Labelled photos from "annotations_cls", an image-classification folder in kailhashed/Violence_detection. The possible labels are: violent, non-violent.

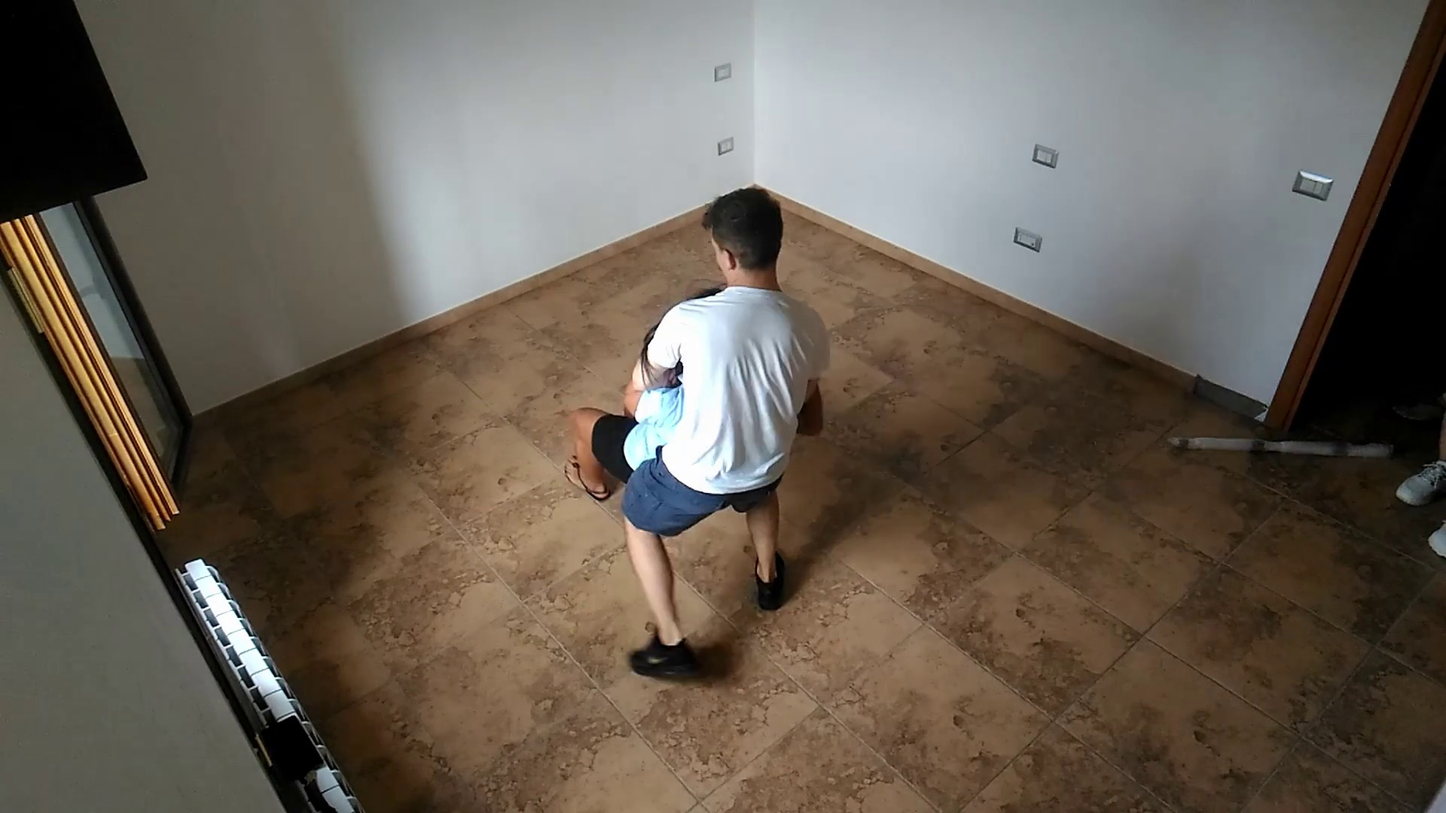
Label: violent

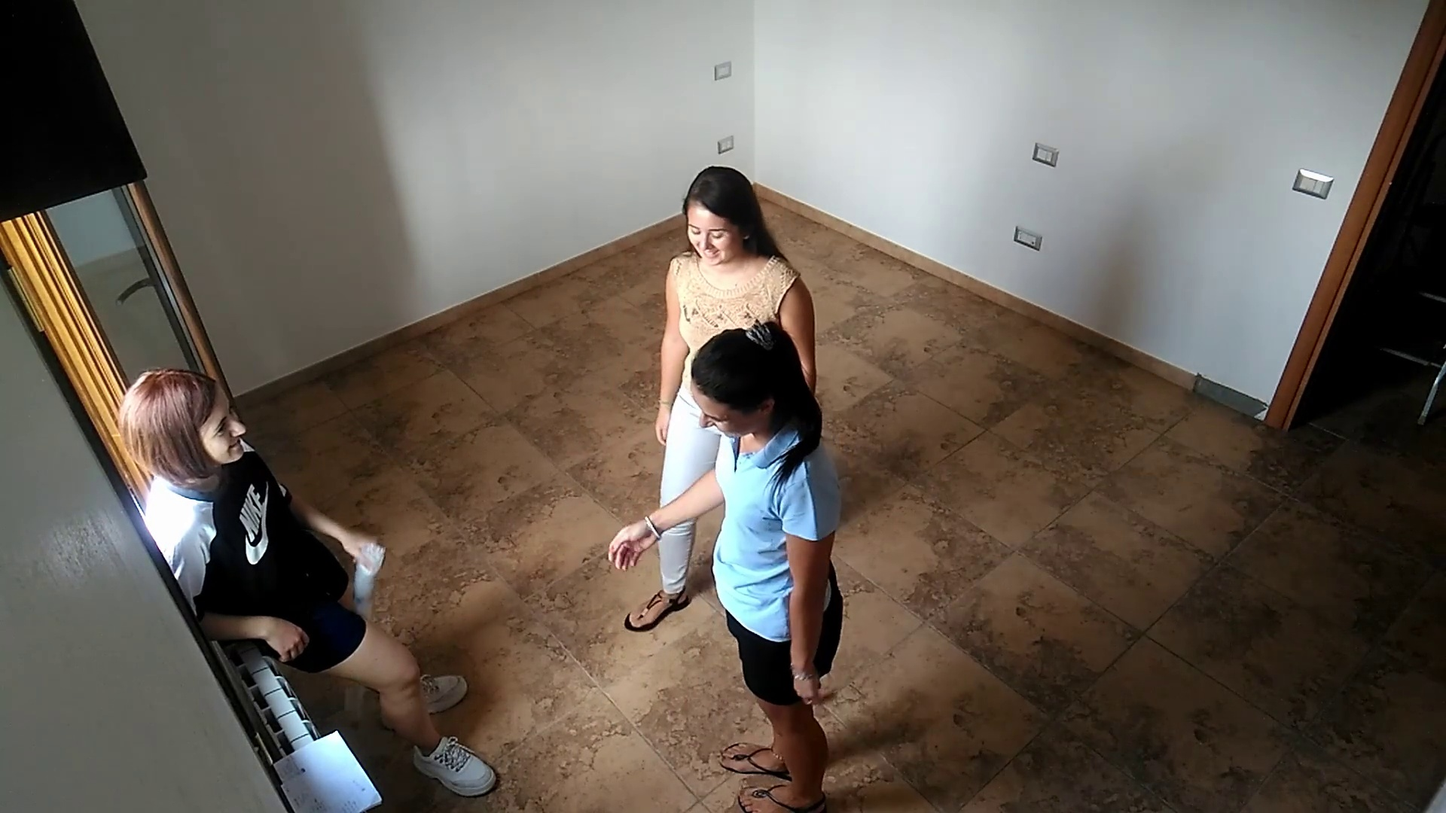
Label: non-violent

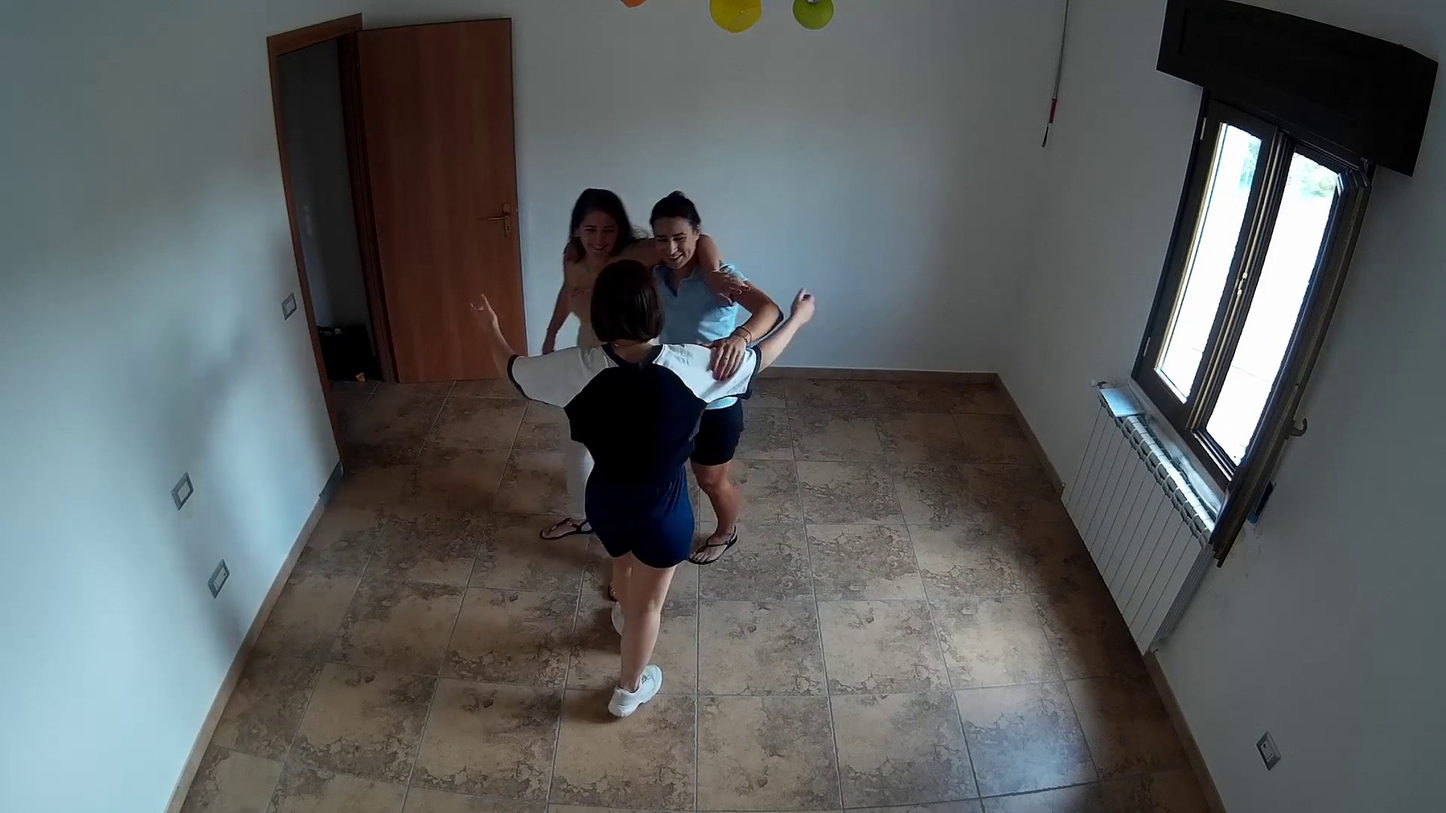
Label: non-violent

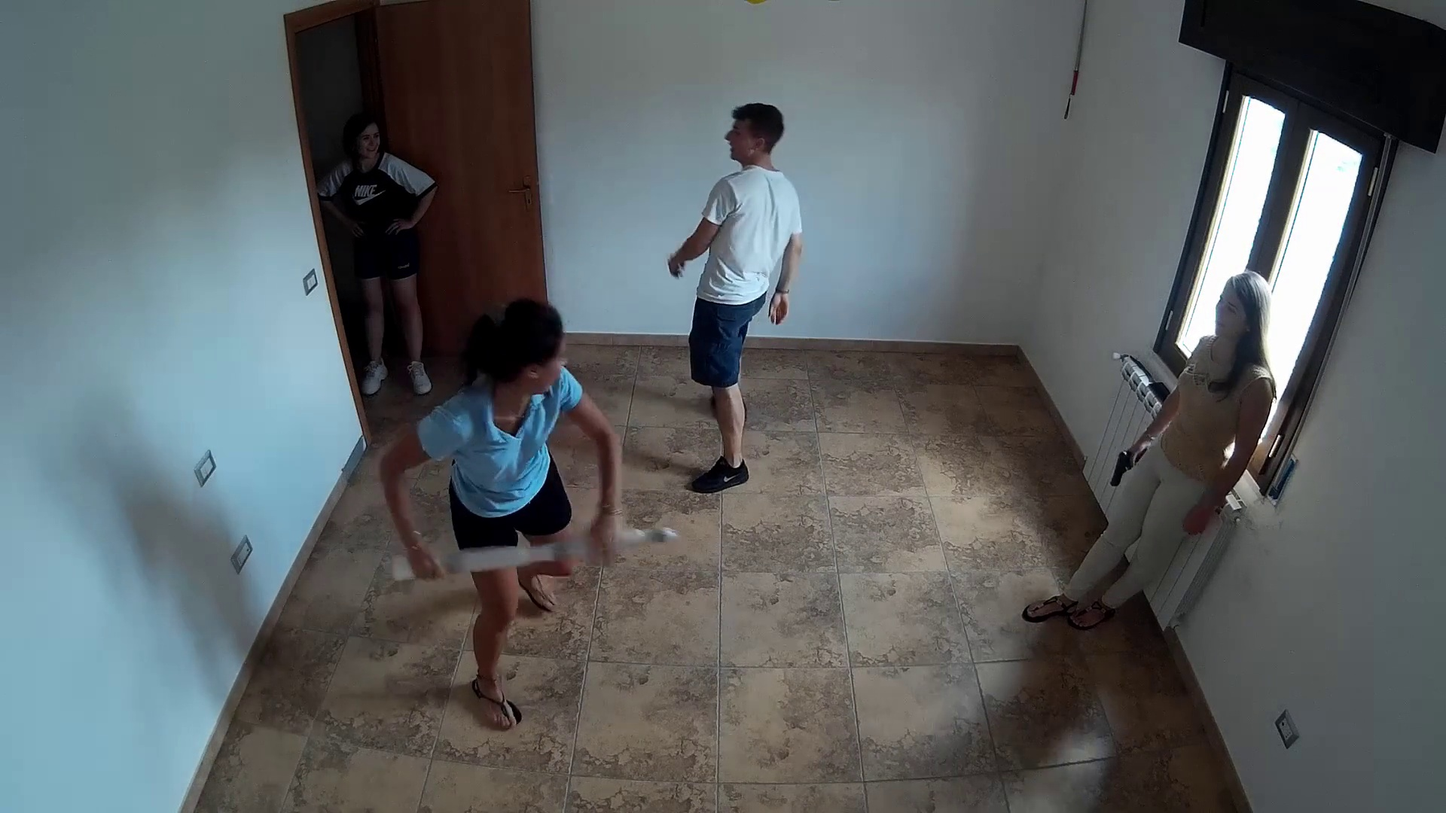
Label: violent

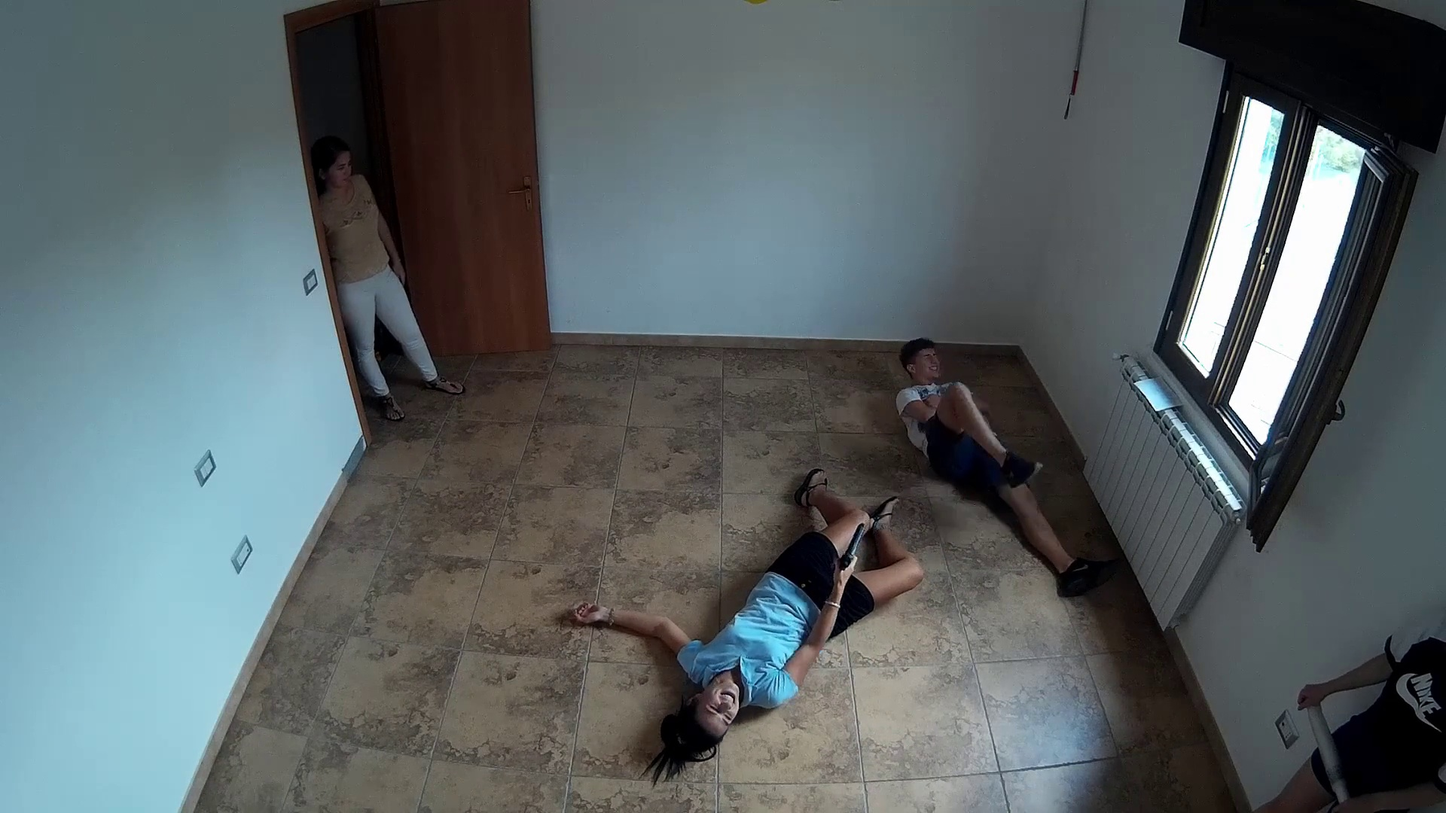
Label: violent

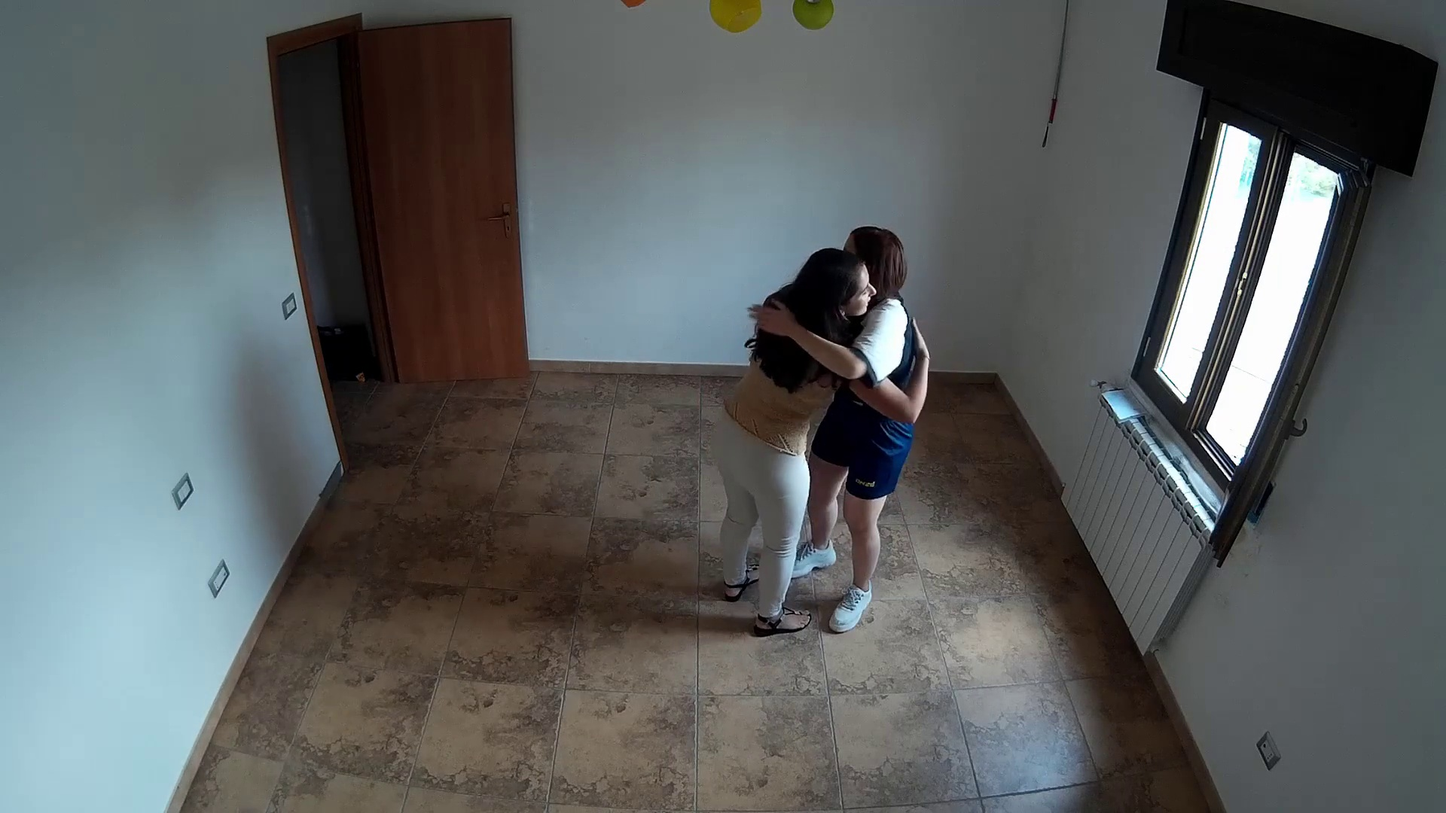
Label: non-violent
